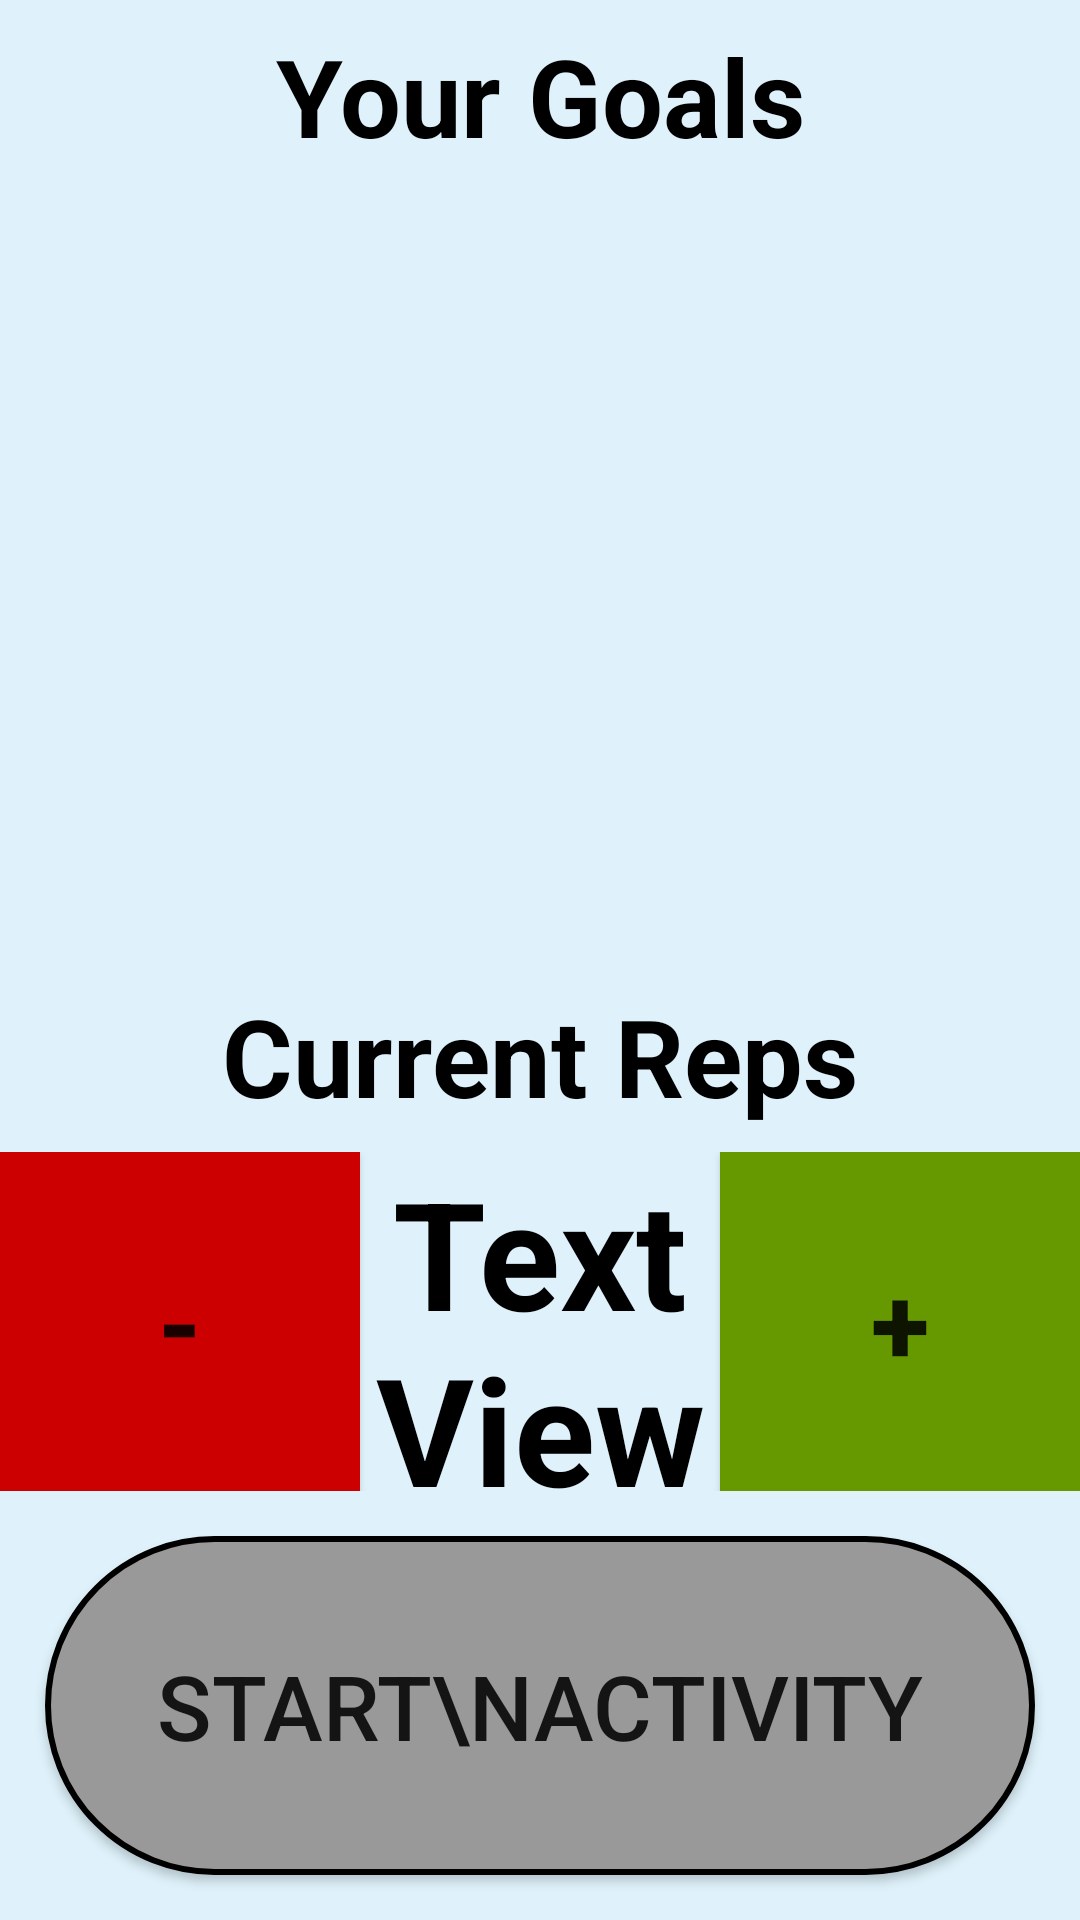

Reconstruct the res/layout file that produces this screen, plus the resources it refers to.
<!-- AndroidManifest.xml: application theme AppTheme -->
<!-- res/layout/activity_goals_and_reps.xml -->
<?xml version="1.0" encoding="utf-8"?>
<RelativeLayout xmlns:android="http://schemas.android.com/apk/res/android"
    xmlns:tools="http://schemas.android.com/tools"
    android:layout_width="match_parent"
    android:layout_height="match_parent"
    tools:context="com.example.example.strokeappdec2017.Activity.GoalsAndRepsActivity">

    <LinearLayout
        android:layout_width="match_parent"
        android:layout_height="match_parent"
        android:layout_alignParentStart="true"
        android:layout_alignParentTop="true"
        android:orientation="vertical"
        android:weightSum="5">

        <TextView
            android:id="@+id/textView6"
            android:layout_width="match_parent"
            android:layout_height="0dp"
            android:layout_weight=".5"
            android:gravity="center"
            android:text="Your Goals"
            android:textAlignment="center"
            android:textColor="@android:color/black"
            android:textSize="36sp"
            android:textStyle="bold" />

        <ListView
            android:id="@+id/GoalAndRepGoalsList"
            android:layout_width="match_parent"
            android:layout_height="0dp"
            android:layout_weight="2" />

        <TextView
            android:id="@+id/textView7"
            android:layout_width="match_parent"
            android:layout_height="0dp"
            android:layout_weight=".5"
            android:gravity="center"
            android:text="Current Reps"
            android:textAlignment="center"
            android:textColor="@android:color/black"
            android:textSize="36sp"
            android:textStyle="bold" />

        <LinearLayout
            android:layout_width="match_parent"
            android:layout_height="0dp"
            android:layout_weight="2"
            android:orientation="vertical">

            <LinearLayout
                android:layout_width="match_parent"
                android:layout_height="0dp"
                android:layout_weight=".5"
                android:orientation="horizontal">

                <Button
                    android:id="@+id/GoalAndRepMinus"
                    android:layout_width="0dp"
                    android:layout_height="match_parent"
                    android:layout_weight="1"
                    android:background="@android:color/holo_red_dark"
                    android:text="-"
                    android:textSize="36sp"
                    android:textStyle="bold" />

                <TextView
                    android:id="@+id/GoalAndRepNumberText"
                    android:layout_width="0dp"
                    android:layout_height="match_parent"
                    android:layout_weight="1"
                    android:gravity="center"
                    android:text="TextView"
                    android:textAlignment="center"
                    android:textColor="@android:color/black"
                    android:textSize="50sp"
                    android:textStyle="bold"
                    tools:text="00" />

                <Button
                    android:id="@+id/GoalAndRepPlus"
                    android:layout_width="0dp"
                    android:layout_height="match_parent"
                    android:layout_weight="1"
                    android:background="@android:color/holo_green_dark"
                    android:text="+"
                    android:textSize="36sp"
                    android:textStyle="bold" />

            </LinearLayout>

            <Button
                android:id="@+id/GoalAndRepStartWorkout"
                android:layout_width="match_parent"
                android:layout_height="0dp"
                android:layout_margin="15dp"
                android:layout_weight=".5"
                android:background="@drawable/buttonshape"
                android:text="Start\nActivity"
                android:textSize="30sp" />

        </LinearLayout>

    </LinearLayout>

</RelativeLayout>
<!-- resources referenced by this layout -->
<resources>
  <!-- drawable buttonshape (drawable) -->
  <?xml version="1.0" encoding="utf-8"?>
  <shape xmlns:android="http://schemas.android.com/apk/res/android"
      android:shape="rectangle">
      <corners android:radius="100dp" />
      <solid android:color="#999999" />
      <size
          android:width="100dp"
          android:height="100dp" />
      <stroke
          android:width="2dp"
          android:color="#000000" />
  </shape>
  <style name="AppTheme" parent="Theme.AppCompat.DayNight.NoActionBar">
          
          <item name="colorPrimary">@color/colorPrimary</item>
          <item name="colorPrimaryDark">@android:color/holo_orange_light</item>
          <item name="colorAccent">@android:color/darker_gray</item>
          <item name="android:windowBackground">#dff2fb</item>
      </style>
  <color name="colorPrimary">#cddc39</color>
</resources>
